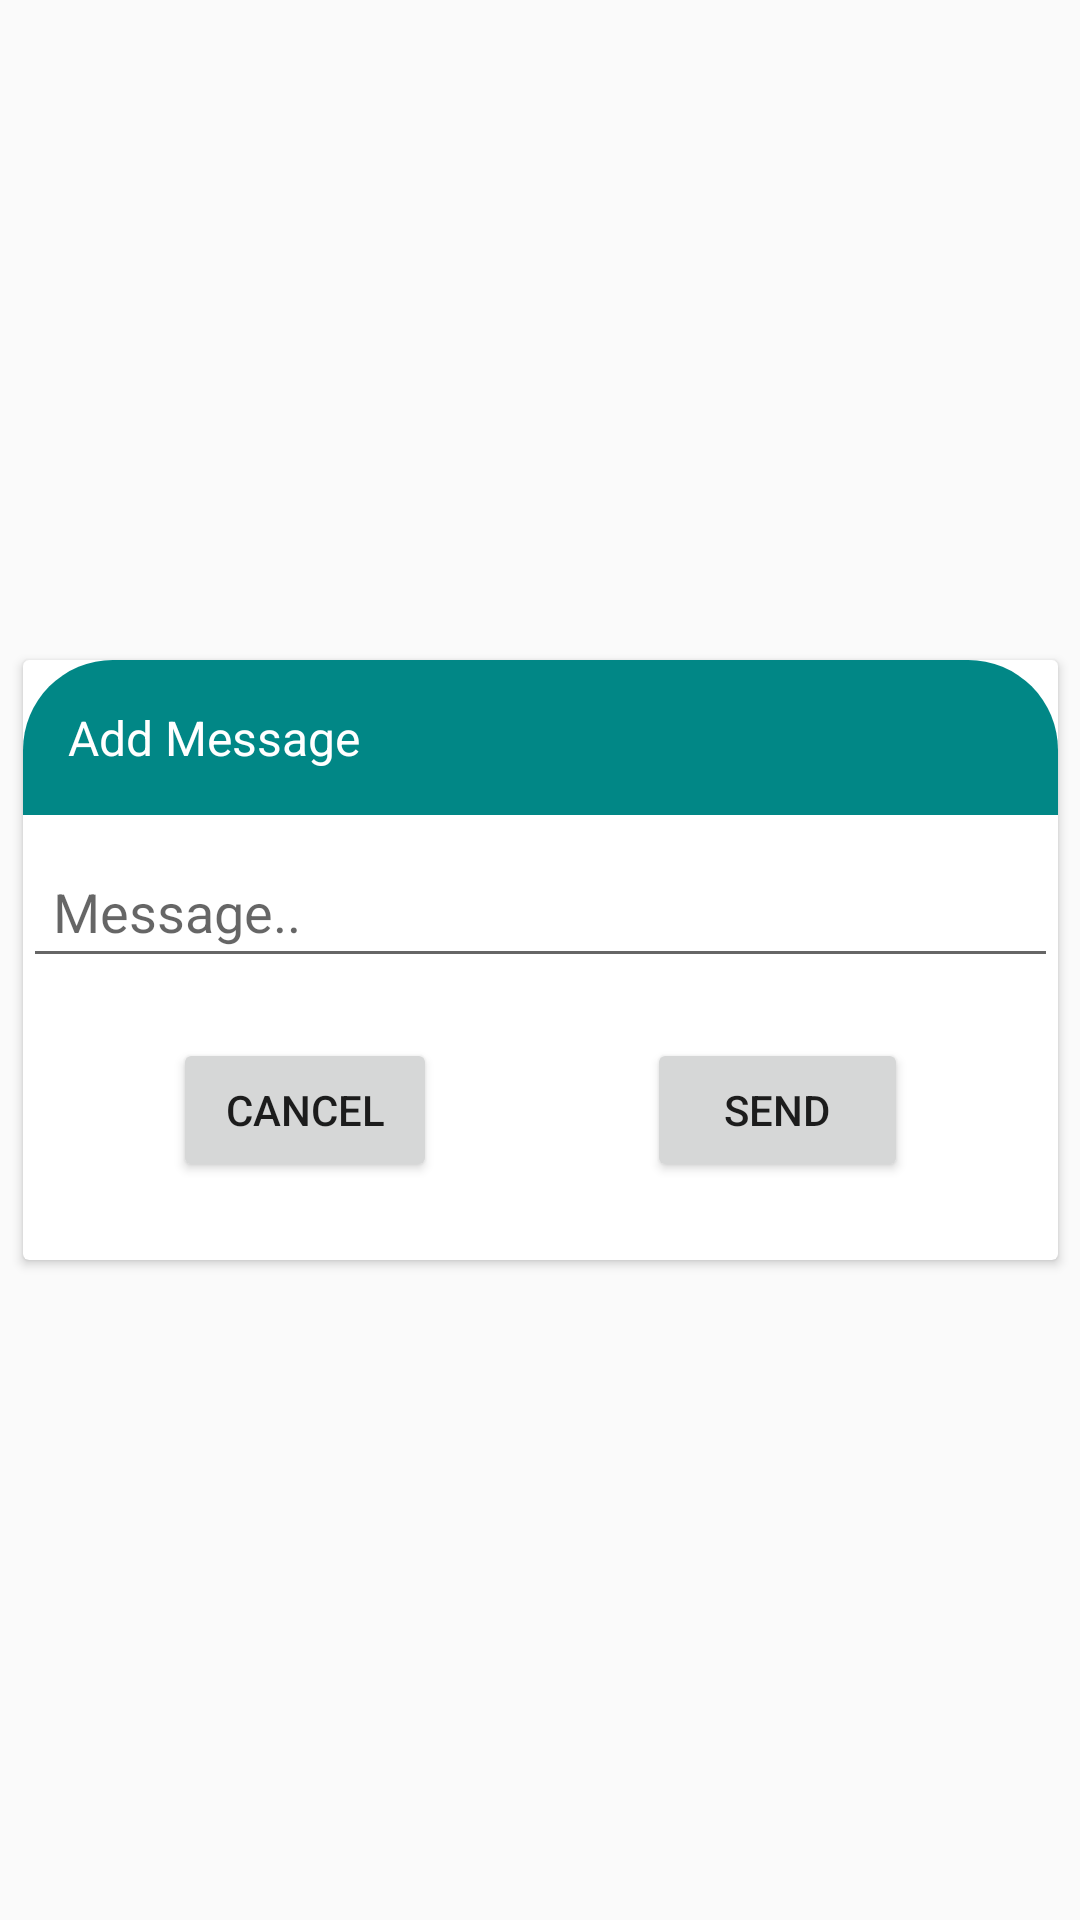

Reconstruct the res/layout file that produces this screen, plus the resources it refers to.
<!-- AndroidManifest.xml: application theme Theme.QuickWhatsApp -->
<!-- res/layout/sent_dialog.xml -->
<?xml version="1.0" encoding="utf-8"?>
<androidx.constraintlayout.widget.ConstraintLayout xmlns:android="http://schemas.android.com/apk/res/android"
    xmlns:app="http://schemas.android.com/apk/res-auto"
    xmlns:tools="http://schemas.android.com/tools"
    android:layout_width="match_parent"
    android:layout_height="match_parent"
    tools:ignore="MissingConstraints"

    >

    <androidx.cardview.widget.CardView
        android:layout_width="345dp"
        android:layout_height="200dp"
        app:layout_constraintBottom_toBottomOf="parent"
        app:layout_constraintEnd_toEndOf="parent"
        app:layout_constraintStart_toStartOf="parent"
        app:layout_constraintTop_toTopOf="parent"

        >

        <RelativeLayout
            android:layout_width="match_parent"
            android:layout_height="match_parent">


            <TextView
                android:id="@+id/addtitle"
                android:layout_width="match_parent"
                android:layout_height="wrap_content"
                android:background="@drawable/text_view_bg"
                android:padding="15dp"
                android:text="Add Message"
                android:textColor="@color/white"
                android:textSize="16sp" />

            <EditText
                android:id="@+id/message"
                android:layout_width="match_parent"
                android:layout_height="wrap_content"
                android:layout_below="@+id/addtitle"
                android:layout_marginTop="10dp"
                android:hint="Message.."
                android:padding="10dp" />


            <Button
                android:id="@+id/cancel"
                android:layout_width="wrap_content"
                android:layout_height="wrap_content"
                android:layout_below="@+id/message"
                android:layout_centerVertical="true"
                android:layout_marginStart="50dp"
                android:layout_marginTop="20dp"
                android:text="Cancel" />

            <Button
                android:id="@+id/send"
                android:layout_width="wrap_content"
                android:layout_height="wrap_content"
                android:layout_below="@+id/message"
                android:layout_centerInParent="true"
                android:layout_marginStart="70dp"
                android:layout_marginTop="20dp"
                android:layout_marginEnd="50dp"
                android:layout_toEndOf="@+id/cancel"
                android:text="send" />


        </RelativeLayout>

    </androidx.cardview.widget.CardView>

</androidx.constraintlayout.widget.ConstraintLayout>
<!-- resources referenced by this layout -->
<resources>
  <color name="white">#FFFFFFFF</color>
  <!-- drawable text_view_bg (drawable) -->
  <?xml version="1.0" encoding="utf-8"?>
  <shape xmlns:android="http://schemas.android.com/apk/res/android"
      android:shape="rectangle">
  
      <corners android:topLeftRadius="30dp" android:topRightRadius="30dp"/>
      <solid android:color="@color/teal_700"/>
  </shape>
  <style name="Theme.QuickWhatsApp" parent="Theme.AppCompat.Light.DarkActionBar">
          
          <item name="colorPrimary">@color/purple_500</item>
          <item name="colorPrimaryDark">@color/purple_700</item>
          <item name="colorAccent">@color/teal_200</item>
          
      </style>
  <color name="teal_700">#FF018786</color>
  <color name="purple_500">#075E54</color>
  <color name="purple_700">#075E54</color>
  <color name="teal_200">#FF03DAC5</color>
</resources>
